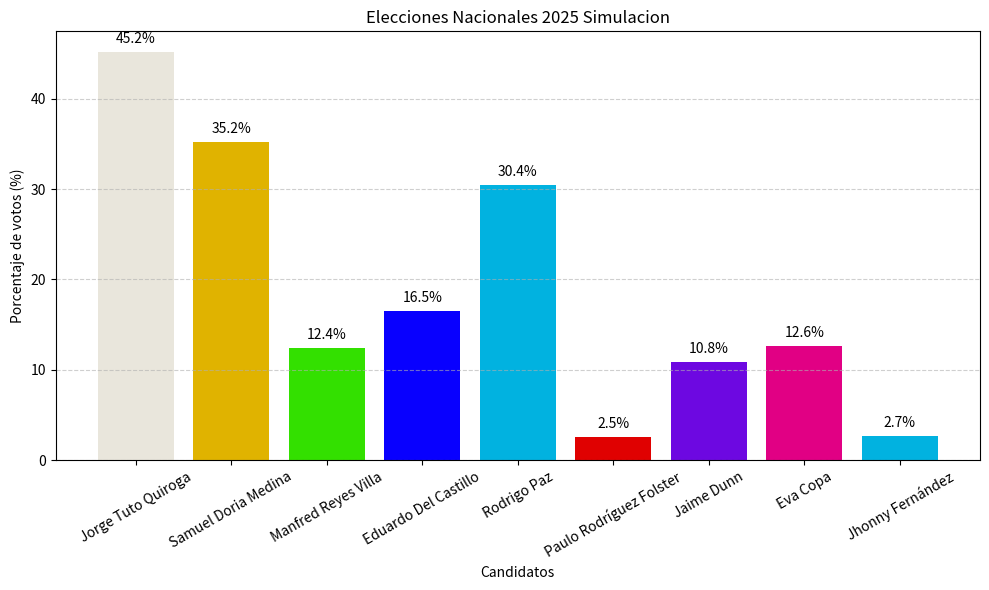

Write the Python code that produced this figure.
#DataSet para elecciones nacionales
import pandas as pd

#Paso 1. Crear los datos para el dataset
data={
    "Candidatos":[
        "Jorge Tuto Quiroga",
        "Samuel Doria Medina",
        "Manfred Reyes Villa",
        "Eduardo Del Castillo",
        "Rodrigo Paz",
        "Paulo Rodríguez Folster",
        "Jaime Dunn",
        "Eva Copa",
        "Jhonny Fernández",

    ],
    "Partidos":[
        "Alianza Libre",
        "Alianza Unidad",
        "APB-Súmate",
        "MAS",
        "PDC",
        "ADN",
        "NGP",
        "Morena",
        "UCS",
    ],
    "Votos(%)":[
        45.2,
        35.2,
        12.4,
        16.5,
        30.4,
        2.5,
        10.8,
        12.58,
        2.7,
    ]
}
print(data)
#PASO 2. CREAR EL DATAFRAME
dataFrame=pd.DataFrame(data)

print(dataFrame)

#PASO 3. PROCESAR Y GRAFICAR LOS DATOS
import matplotlib.pyplot as plt

#crear la figura
plt.figure(figsize=(10,6))

#Colores para los graficos
colores=[
    "#E9E6DC","#E0B300","#33E000","#0800FF","#01B2E0",
    "#E00101","#6D08E1","#E10084","#01B2E0"
]
#Definir los colores para la grafica (barras)
plt.bar(dataFrame["Candidatos"],dataFrame["Votos(%)"],color=colores)

#PASO 4. PROCESAMIENTO
plt.title(label="Elecciones Nacionales 2025 Simulacion")
plt.ylabel("Porcentaje de votos (%)")
plt.xlabel("Candidatos")
plt.xticks(rotation=30)

#Mostar los porcentajes
for i, (candidato,votos)in enumerate(zip(dataFrame["Candidatos"],dataFrame["Votos(%)"])):
    plt.text(i,votos+1,f"{votos:.1f}%",ha="center")

plt.grid(axis="y",linestyle="--",alpha=0.6)
#Paso 5. mostrar la grafica
plt.tight_layout()
plt.show()

